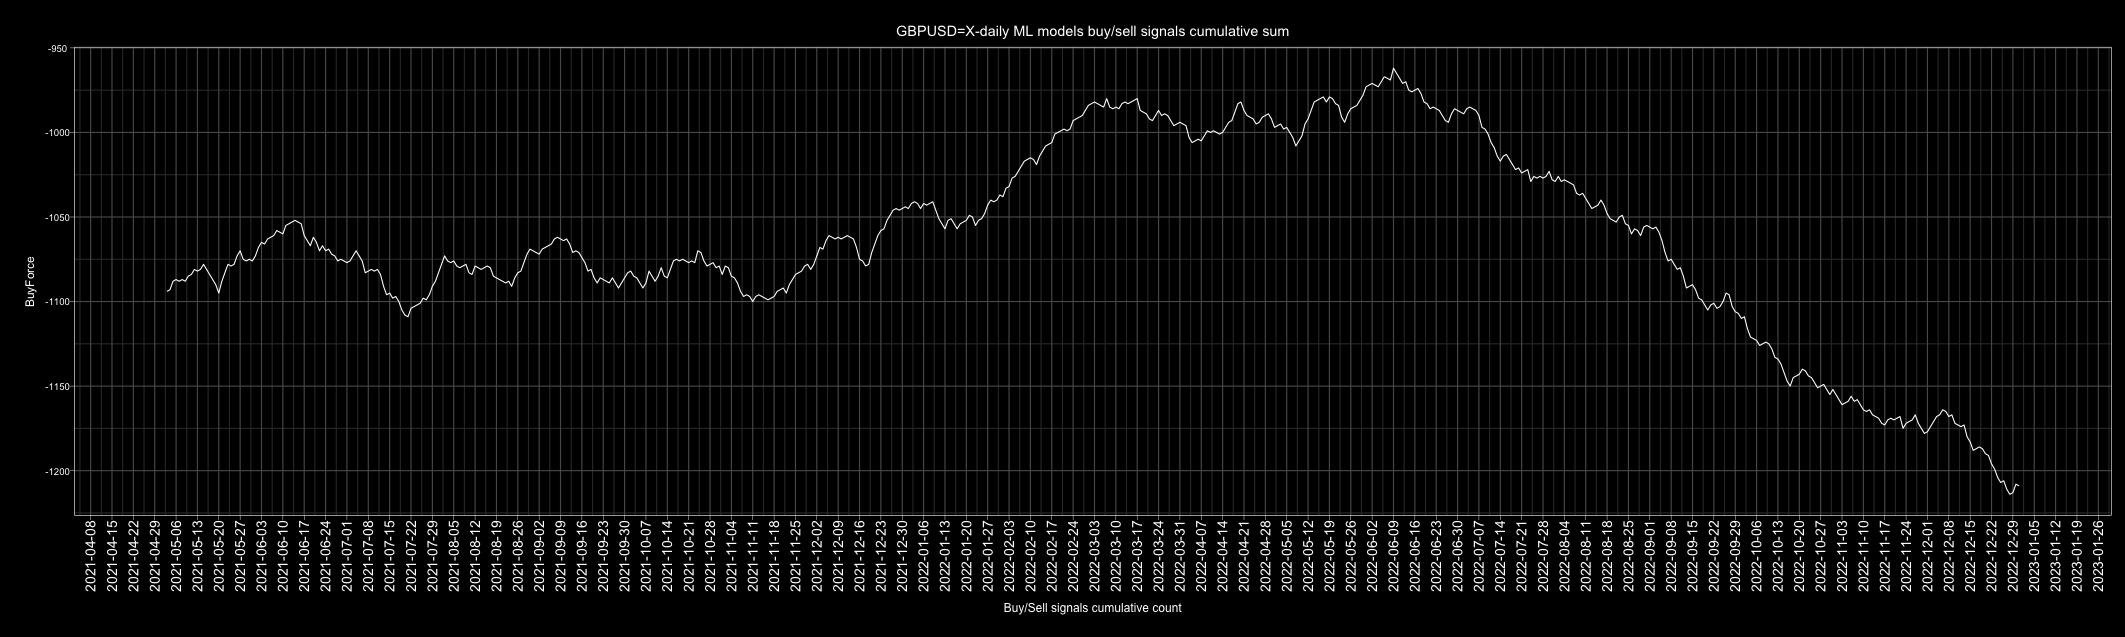

Data behind this chart, as committed beside it:
Date, buy, sell, Action, ActionID
2010-01-01, 2, 5, sell, 0
2010-01-02, 0, 7, sell, 0
2010-01-03, 1, 6, sell, 0
2010-01-04, 5, 2, buy, 1
2010-01-05, 0, 7, sell, 0
2010-01-06, 4, 3, buy, 1
2010-01-07, 2, 5, sell, 0
2010-01-08, 7, 0, buy, 1
2010-01-09, 6, 1, buy, 1
2010-01-10, 4, 3, buy, 1
2010-01-11, 7, 0, buy, 1
2010-01-12, 7, 0, buy, 1
2010-01-13, 6, 1, buy, 1
2010-01-14, 5, 2, buy, 1
2010-01-15, 2, 5, sell, 0
2010-01-16, 3, 4, sell, 0
2010-01-17, 5, 2, buy, 1
2010-01-18, 7, 0, buy, 1
2010-01-19, 5, 2, buy, 1
2010-01-20, 1, 6, sell, 0
2010-01-21, 0, 7, sell, 0
2010-01-22, 0, 7, sell, 0
2010-01-23, 1, 6, sell, 0
2010-01-24, 3, 4, sell, 0
2010-01-25, 4, 3, buy, 1
2010-01-26, 0, 7, sell, 0
2010-01-27, 4, 3, buy, 1
2010-01-28, 6, 1, buy, 1
2010-01-29, 0, 7, sell, 0
2010-01-30, 1, 6, sell, 0
2010-01-31, 0, 7, sell, 0
2010-02-01, 0, 7, sell, 0
2010-02-02, 1, 6, sell, 0
2010-02-03, 0, 7, sell, 0
2010-02-04, 2, 5, sell, 0
2010-02-05, 0, 7, sell, 0
2010-02-06, 3, 4, sell, 0
2010-02-07, 3, 4, sell, 0
2010-02-08, 6, 1, buy, 1
2010-02-09, 5, 2, buy, 1
2010-02-10, 2, 5, sell, 0
2010-02-11, 7, 0, buy, 1
2010-02-12, 2, 5, sell, 0
2010-02-13, 3, 4, sell, 0
2010-02-14, 3, 4, sell, 0
2010-02-15, 3, 4, sell, 0
2010-02-16, 5, 2, buy, 1
2010-02-17, 1, 6, sell, 0
2010-02-18, 0, 7, sell, 0
2010-02-19, 0, 7, sell, 0
2010-02-20, 2, 5, sell, 0
2010-02-21, 2, 5, sell, 0
2010-02-22, 3, 4, sell, 0
2010-02-23, 0, 7, sell, 0
2010-02-24, 1, 6, sell, 0
2010-02-25, 1, 6, sell, 0
2010-02-26, 0, 7, sell, 0
2010-02-27, 4, 3, buy, 1
2010-02-28, 4, 3, buy, 1
2010-03-01, 0, 7, sell, 0
... 4,688 more rows
